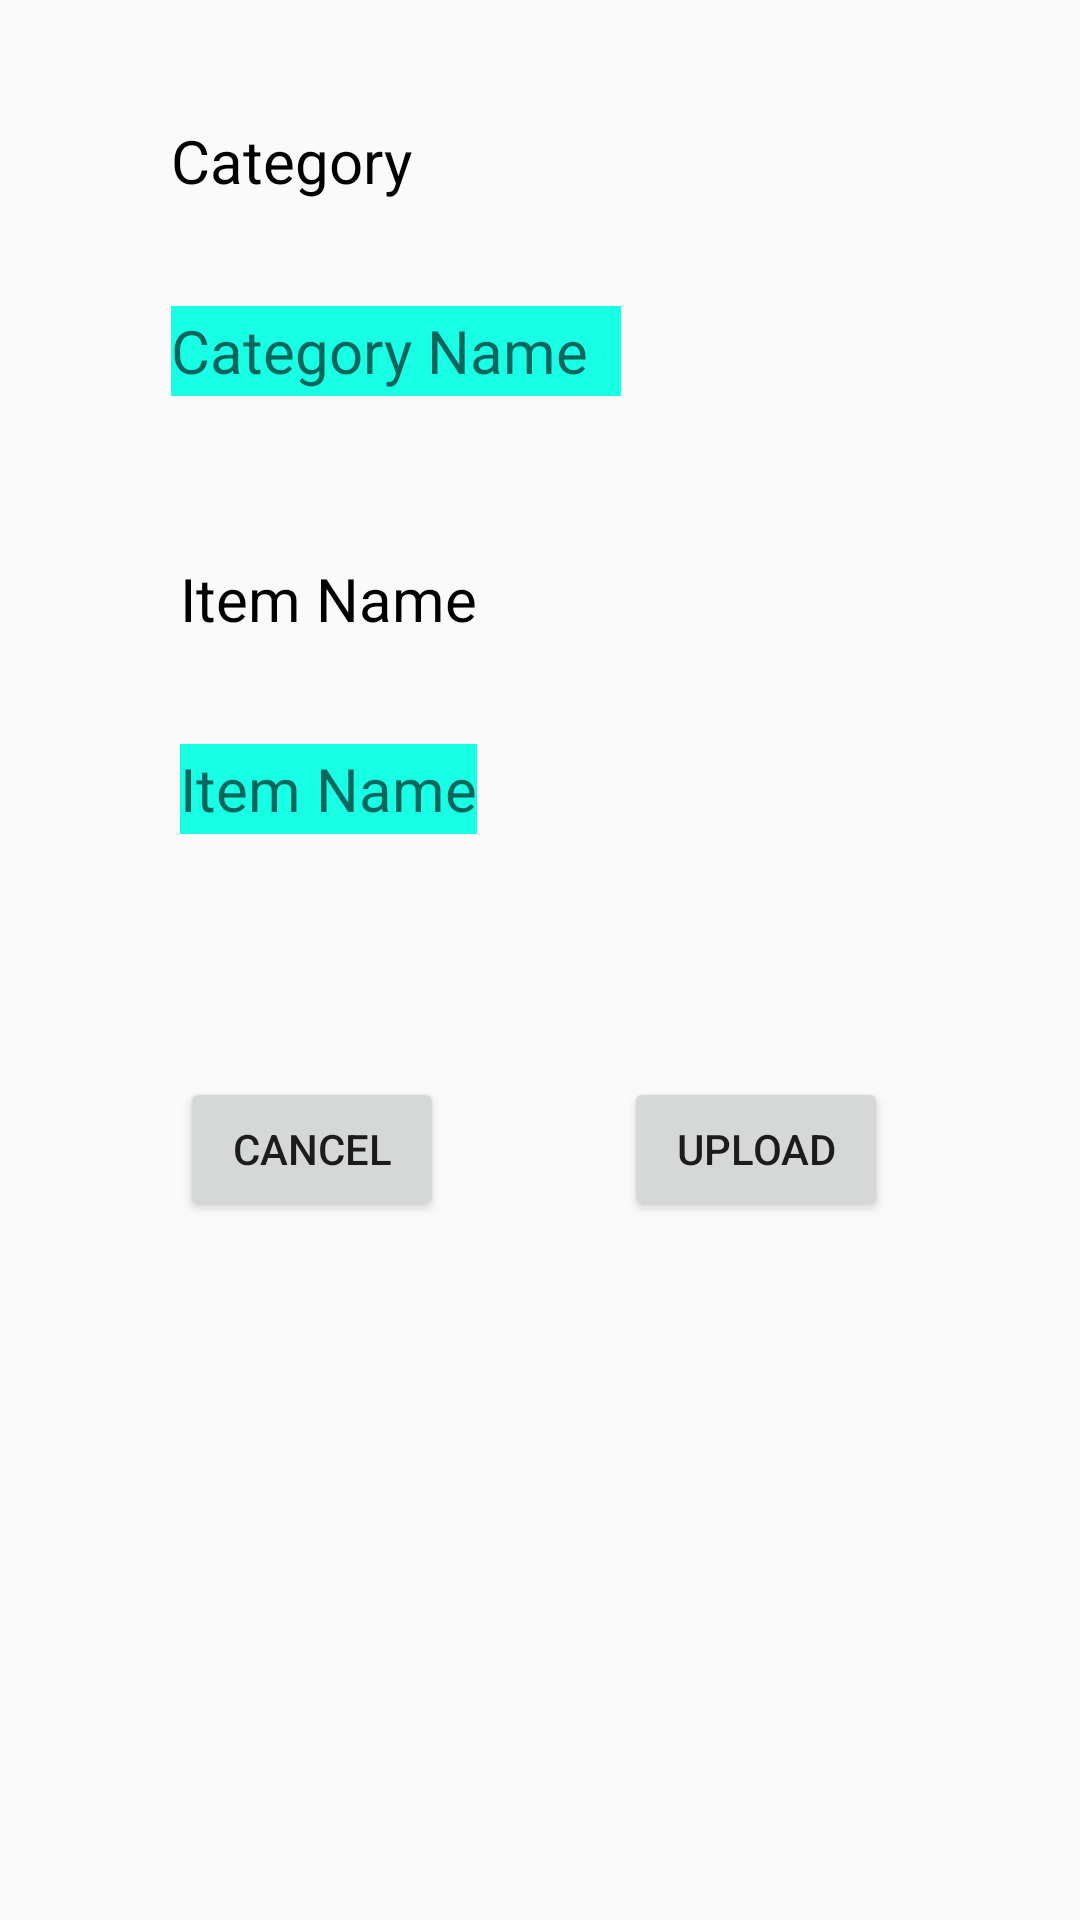

Layout XML and referenced resources for this Android screen:
<!-- AndroidManifest.xml: application theme AppTheme -->
<!-- res/layout/add_item_layout.xml -->
<?xml version="1.0" encoding="utf-8"?>
<RelativeLayout xmlns:android="http://schemas.android.com/apk/res/android"
    android:layout_width="match_parent" android:layout_height="match_parent">

    <TextView
        android:layout_width="wrap_content"
        android:layout_height="wrap_content"
        android:text="Category"
        android:id="@+id/textView"
        android:layout_alignParentTop="true"
        android:layout_alignParentLeft="true"
        android:layout_alignParentStart="true"
        android:layout_marginLeft="57dp"
        android:layout_marginStart="57dp"
        android:layout_marginTop="40dp"
        android:textSize="20sp"
        android:textColor="#000000"/>

    <EditText
        android:layout_width="150dp"
        android:layout_height="30dp"
        android:id="@+id/add_category"
        android:layout_below="@+id/textView"
        android:layout_alignLeft="@+id/textView"
        android:layout_alignStart="@+id/textView"
        android:layout_marginTop="35dp"
        android:textSize="20sp"
        android:textColor="#000000"
        android:hint="Category Name"
        android:background="#ff19ffe6"/>

    <TextView
        android:layout_width="wrap_content"
        android:layout_height="wrap_content"
        android:text="Item Name"
        android:textSize="20sp"
        android:textColor="#000000"
        android:id="@+id/textView2"
        android:layout_below="@+id/add_category"
        android:layout_marginTop="54dp"
        android:layout_marginLeft="60dp"
        android:layout_marginStart="60dp"/>

    <EditText
        android:layout_width="wrap_content"
        android:layout_height="30dp"
        android:id="@+id/add_item"
        android:layout_below="@+id/textView2"
        android:layout_alignLeft="@+id/textView2"
        android:layout_alignStart="@+id/textView2"
        android:layout_marginTop="35dp"
        android:textSize="20sp"
        android:textColor="#000000"
        android:hint="Item Name"
        android:background="#ff19ffe6"/>

    <Button
        android:layout_width="wrap_content"
        android:layout_height="wrap_content"
        android:text="Cancel"
        android:id="@+id/cancel"
        android:layout_below="@+id/add_item"
        android:layout_alignParentLeft="true"
        android:layout_alignParentStart="true"
        android:layout_marginTop="81dp"
        android:layout_marginLeft="60dp"
        android:layout_marginStart="60dp"/>

    <Button
        android:layout_width="wrap_content"
        android:layout_height="wrap_content"
        android:text="Upload"
        android:id="@+id/upload"
        android:layout_alignBottom="@+id/cancel"
        android:layout_toRightOf="@+id/cancel"
        android:layout_toEndOf="@+id/cancel"
        android:layout_marginLeft="60dp"
        android:layout_marginStart="60dp"/>


</RelativeLayout>
<!-- resources referenced by this layout -->
<resources>
  <style name="AppTheme" parent="Theme.AppCompat.Light.NoActionBar">
          
      </style>
</resources>
